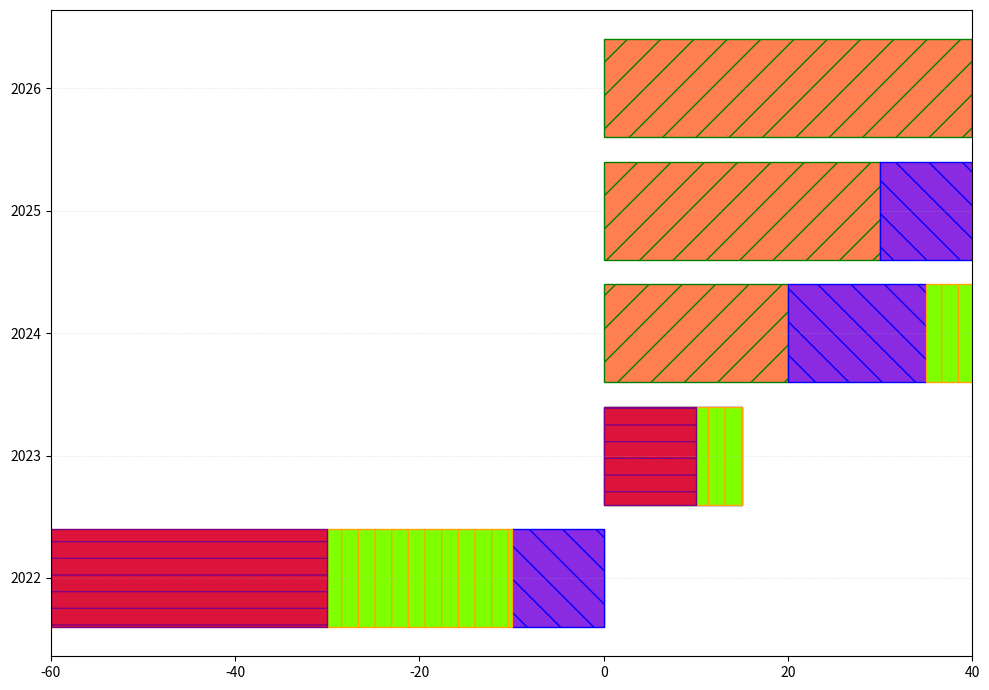

This chart was generated by the following Python code:
import matplotlib.pyplot as plt
import numpy as np

years = ['2022', '2023', '2024', '2025', '2026']
hull_progress = np.array([60, 70, 80, 90, 100]) - 60
engine_progress = np.array([50, 65, 75, 85, 95]) - 60
control_systems_progress = np.array([40, 55, 70, 85, 95]) - 60
living_quarters_progress = np.array([30, 50, 65, 80, 90]) - 60

fig, ax = plt.subplots(figsize=(10, 7))

colors = ['#FF7F50', '#8A2BE2', '#7FFF00', '#DC143C']

ax.barh(years, hull_progress, color=colors[0], left=0, edgecolor='green', hatch='/')
ax.barh(years, engine_progress, color=colors[1], left=hull_progress, edgecolor='blue', hatch='\\')
ax.barh(years, control_systems_progress, color=colors[2], left=hull_progress + engine_progress, edgecolor='orange', hatch='|')
ax.barh(years, living_quarters_progress, color=colors[3], left=hull_progress + engine_progress + control_systems_progress, edgecolor='purple', hatch='-')

ax.grid(axis='y', linestyle=':', linewidth=0.5, alpha=0.5)

ax.set_xlim(-60, 40)
plt.tight_layout()
plt.show()
